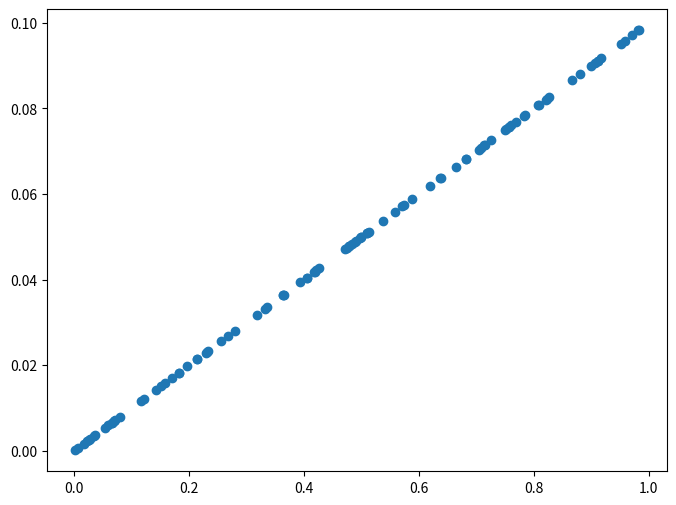
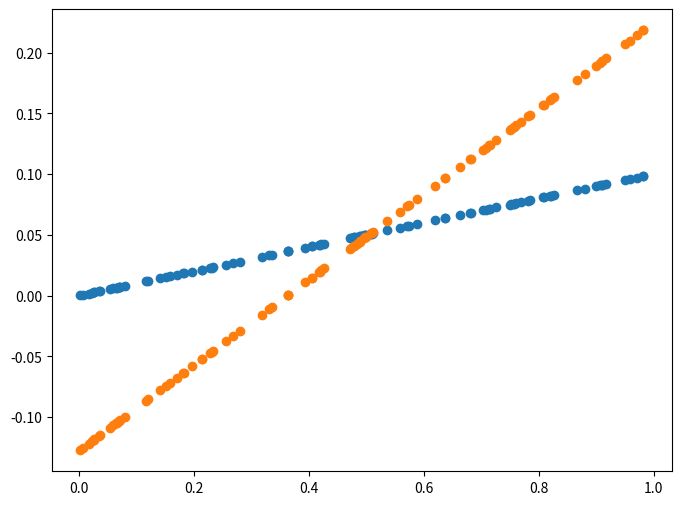
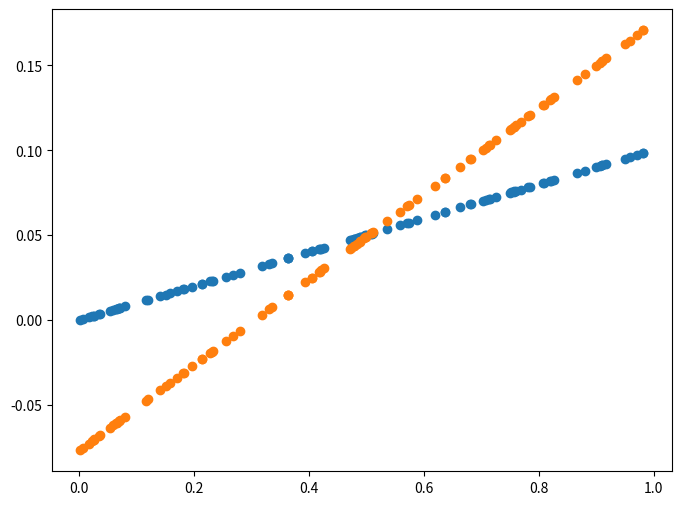
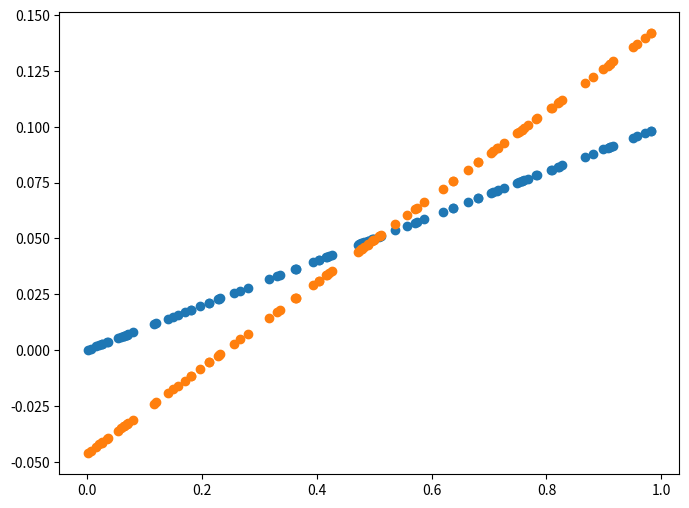
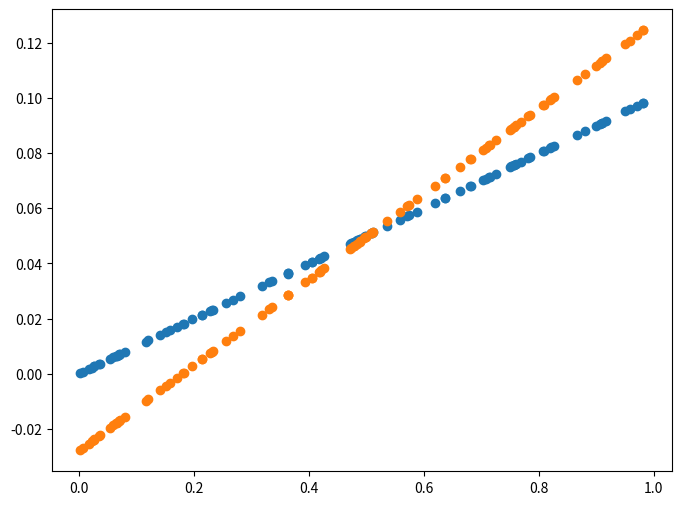
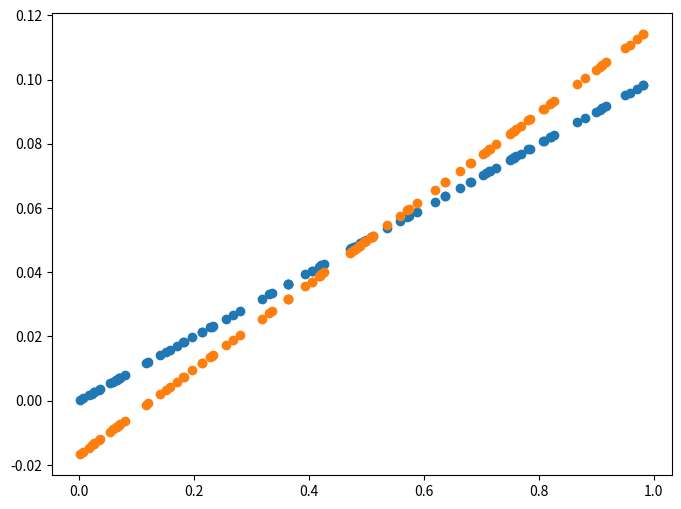
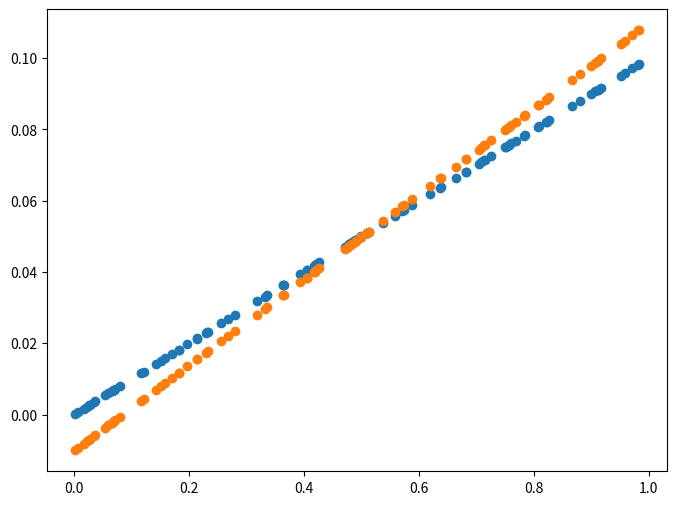
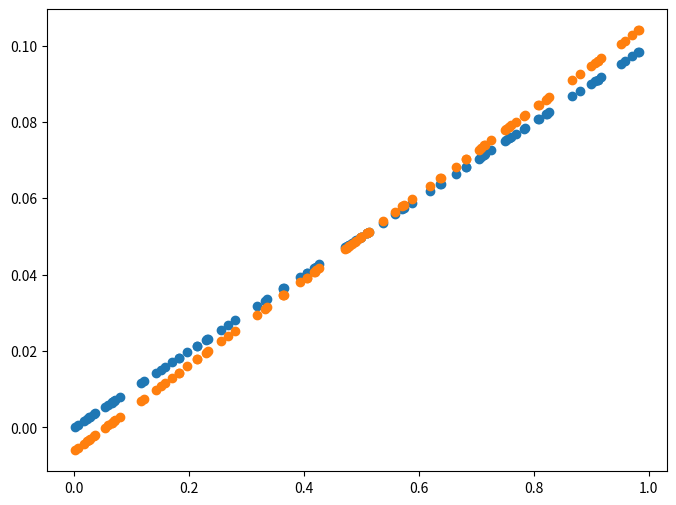
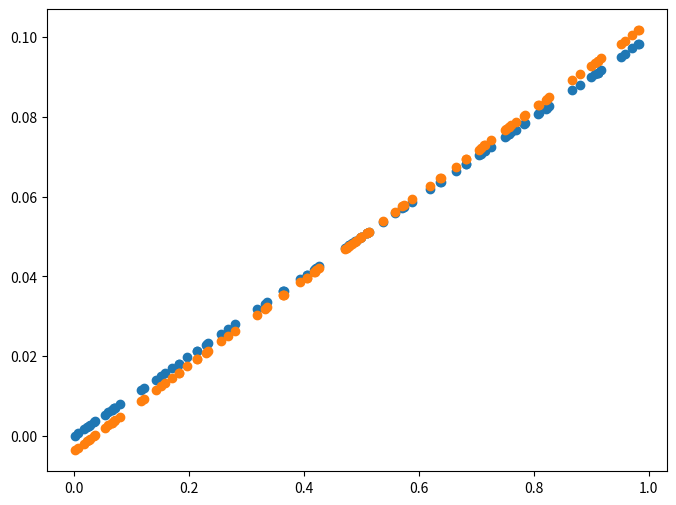
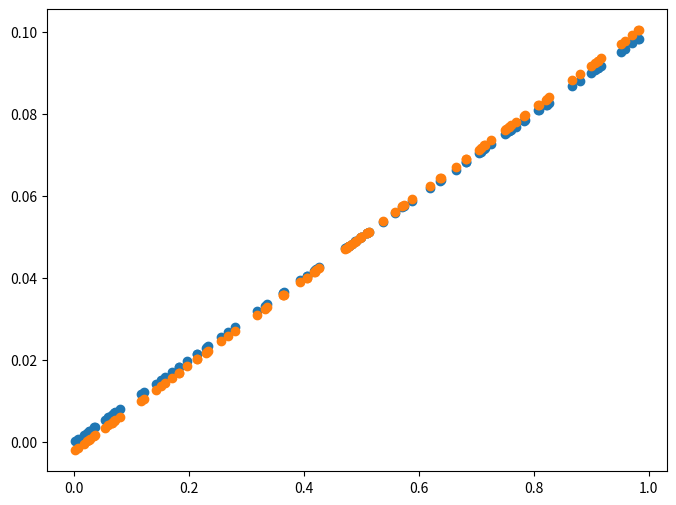

The script that saved these images, in order:
# gradient desent 
import numpy as np
import matplotlib.pyplot as plt

X = np.random.rand(100)
# print(x)
Y = 0.2 * X * 0.5
plt.figure(figsize=(8,6))
plt.scatter(X,Y)
plt.show()


def plot_prediction(pred,y) : 
    plt.figure(figsize=(8,6))
    plt.scatter(X, y)
    plt.scatter(X,pred)
    plt.show()

## gradient Descent 구현
# 업데이트 할 W : Learning Rate * ((Y예측 - Y실제) * X) 평균
# 업데이트 할 b : Learning Rate * ((Y예측 - Y실제) * 1) 평균
W = np.random.uniform(-1, 1)
b = np.random.uniform(-1, 1)

learning_rate = 0.7

for epoch in range(200):
    Y_Pred = W * X + b

    error = np.abs(Y_Pred - Y).mean()
    if error < 0.001:
        break

    # gradient descent 계산
    w_grad = learning_rate * ((Y_Pred - Y) * X).mean()
    b_grad = learning_rate * ((Y_Pred - Y) * 1).mean()

    # W, b 값 갱신
    W = W - w_grad
    b = b - b_grad

    if epoch % 10 == 0:
        Y_Pred = W * X + b
        plot_prediction(Y_Pred, Y)